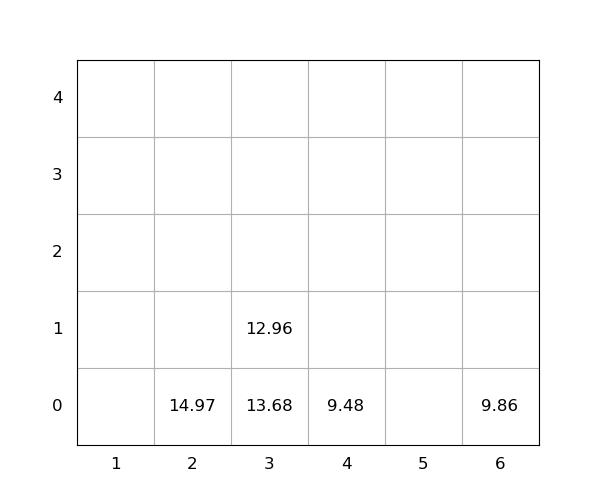

Values plotted in this chart, from the file beside it:
idx, loc_x, loc_y, loc_z, weight, seq, emerg, reloc, size(ft)
1, 2, 0, 0, 14.97, 0, 0, 0, 20
2, 3, 0, 0, 13.68, 0, 0, 1.0, 20
3, 3, 0, 1, 12.96, 0, 0, 1.0, 20
4, 6, 0, 0, 9.86, 1, 0, 0, 20
5, 4, 0, 0, 9.48, 2, 0, 0, 20
